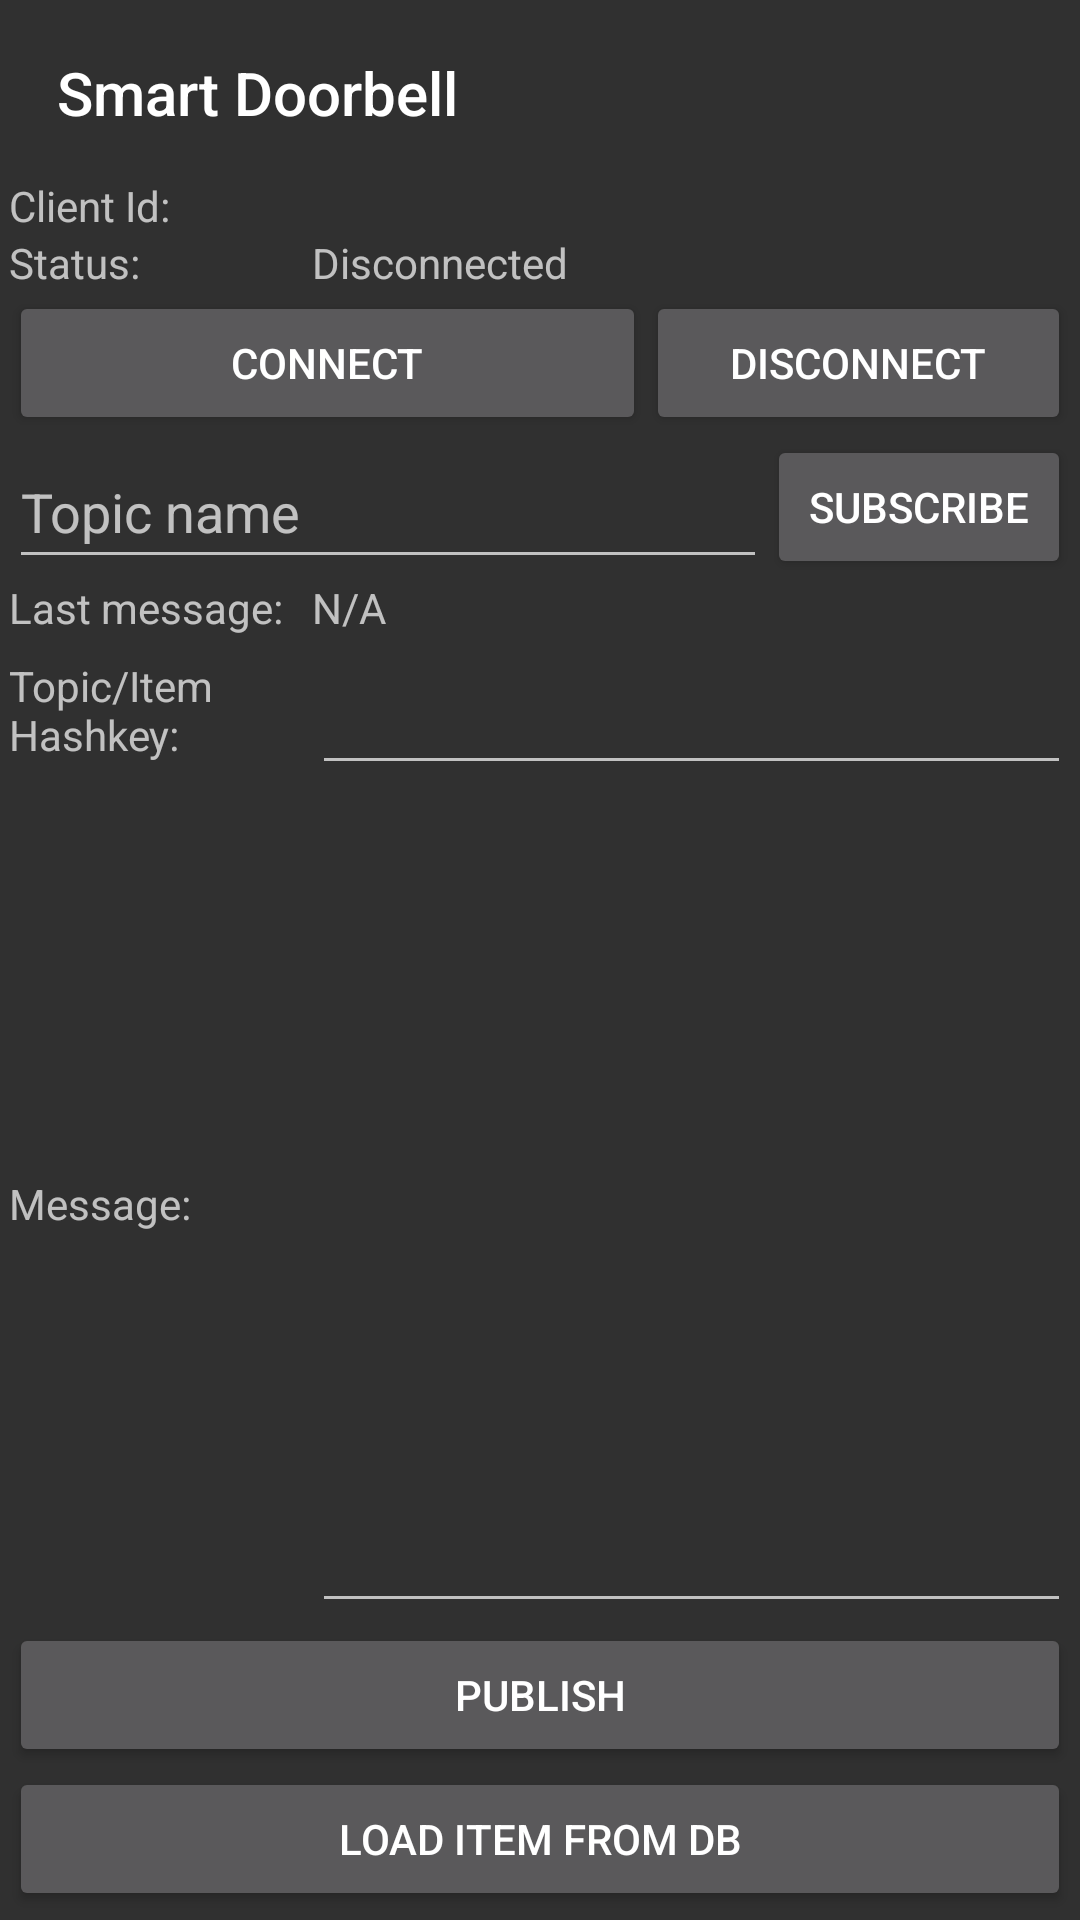

Reconstruct the res/layout file that produces this screen, plus the resources it refers to.
<!-- AndroidManifest.xml: activity theme AppTheme.NoActionBar -->
<!-- res/layout/activity_pubsub.xml -->
<?xml version="1.0" encoding="utf-8"?>
<LinearLayout xmlns:android="http://schemas.android.com/apk/res/android"
    xmlns:app="http://schemas.android.com/apk/res-auto"
    android:layout_width="match_parent"
    android:layout_height="match_parent"
    android:gravity="center_horizontal"
    android:orientation="vertical"
    android:padding="3dp">

    <android.support.v7.widget.Toolbar
        android:layout_width="match_parent"
        android:layout_height="wrap_content"
        app:title="@string/app_name" />

    <LinearLayout
        android:layout_width="match_parent"
        android:layout_height="wrap_content"
        android:orientation="horizontal">

        <TextView
            android:layout_width="0dp"
            android:layout_height="match_parent"
            android:layout_weight="2"
            android:gravity="center_vertical"
            android:text="Client Id:" />

        <TextView
            android:id="@+id/tvClientId"
            android:layout_width="0dp"
            android:layout_height="match_parent"
            android:layout_weight="5"
            android:gravity="center_vertical" />
    </LinearLayout>

    <LinearLayout
        android:layout_width="match_parent"
        android:layout_height="wrap_content"
        android:orientation="horizontal">

        <TextView
            android:layout_width="0dp"
            android:layout_height="match_parent"
            android:layout_weight="2"
            android:gravity="center_vertical"
            android:text="Status:" />

        <TextView
            android:id="@+id/tvStatus"
            android:layout_width="0dp"
            android:layout_height="match_parent"
            android:layout_weight="5"
            android:gravity="center_vertical"
            android:text="Disconnected" />
    </LinearLayout>

    <LinearLayout
        android:layout_width="match_parent"
        android:layout_height="wrap_content"
        android:orientation="horizontal">

        <Button
            android:id="@+id/btnConnect"
            android:layout_width="0dp"
            android:layout_height="wrap_content"
            android:layout_gravity="left"
            android:layout_weight="6"
            android:text="Connect" />

        <Button
            android:id="@+id/btnDisconnect"
            android:layout_width="0dp"
            android:layout_height="wrap_content"
            android:layout_gravity="right"
            android:layout_weight="4"
            android:text="Disconnect" />
    </LinearLayout>

    <LinearLayout
        android:layout_width="match_parent"
        android:layout_height="wrap_content"
        android:orientation="horizontal">

        <EditText
            android:id="@+id/txtSubcribe"
            android:layout_width="0dp"
            android:layout_height="match_parent"
            android:layout_weight="5"
            android:gravity="center_vertical"
            android:hint="Topic name" />

        <Button
            android:id="@+id/btnSubscribe"
            android:layout_width="0dp"
            android:layout_height="wrap_content"
            android:layout_weight="2"
            android:text="Subscribe" />
    </LinearLayout>

    <LinearLayout
        android:layout_width="match_parent"
        android:layout_height="wrap_content"
        android:orientation="horizontal">

        <TextView
            android:layout_width="0dp"
            android:layout_height="match_parent"
            android:layout_weight="2"
            android:gravity="center_vertical|top"
            android:text="Last message:" />

        <TextView
            android:id="@+id/tvLastMessage"
            android:layout_width="0dp"
            android:layout_height="match_parent"
            android:layout_weight="5"
            android:gravity="center_vertical|top"
            android:text="N/A" />
    </LinearLayout>

    <LinearLayout
        android:layout_width="match_parent"
        android:layout_height="wrap_content"
        android:orientation="horizontal">

        <TextView
            android:layout_width="0dp"
            android:layout_height="match_parent"
            android:layout_weight="2"
            android:gravity="center_vertical"
            android:text="Topic/Item Hashkey:" />

        <EditText
            android:id="@+id/txtTopic"
            android:layout_width="0dp"
            android:layout_height="match_parent"
            android:layout_weight="5"
            android:gravity="center_vertical" />
    </LinearLayout>

    <LinearLayout
        android:layout_width="match_parent"
        android:layout_height="0dp"
        android:layout_weight="1"
        android:orientation="horizontal">

        <TextView
            android:layout_width="0dp"
            android:layout_height="match_parent"
            android:layout_weight="2"
            android:gravity="center_vertical"
            android:text="Message:" />

        <EditText
            android:id="@+id/txtMessage"
            android:layout_width="0dp"
            android:layout_height="match_parent"
            android:layout_weight="5"
            android:gravity="center_vertical" />
    </LinearLayout>

    <Button
        android:id="@+id/btnPublish"
        android:layout_width="match_parent"
        android:layout_height="wrap_content"
        android:layout_gravity="left"
        android:text="Publish" />

    <Button
        android:id="@+id/btnLoadItem"
        android:layout_width="match_parent"
        android:layout_height="wrap_content"
        android:layout_gravity="left"
        android:text="Load Item from DB" />

</LinearLayout>
<!-- resources referenced by this layout -->
<resources>
  <string name="app_name">Smart Doorbell</string>
  <style name="AppTheme.NoActionBar">
          <item name="windowActionBar">false</item>
          <item name="windowNoTitle">true</item>
      </style>
</resources>
